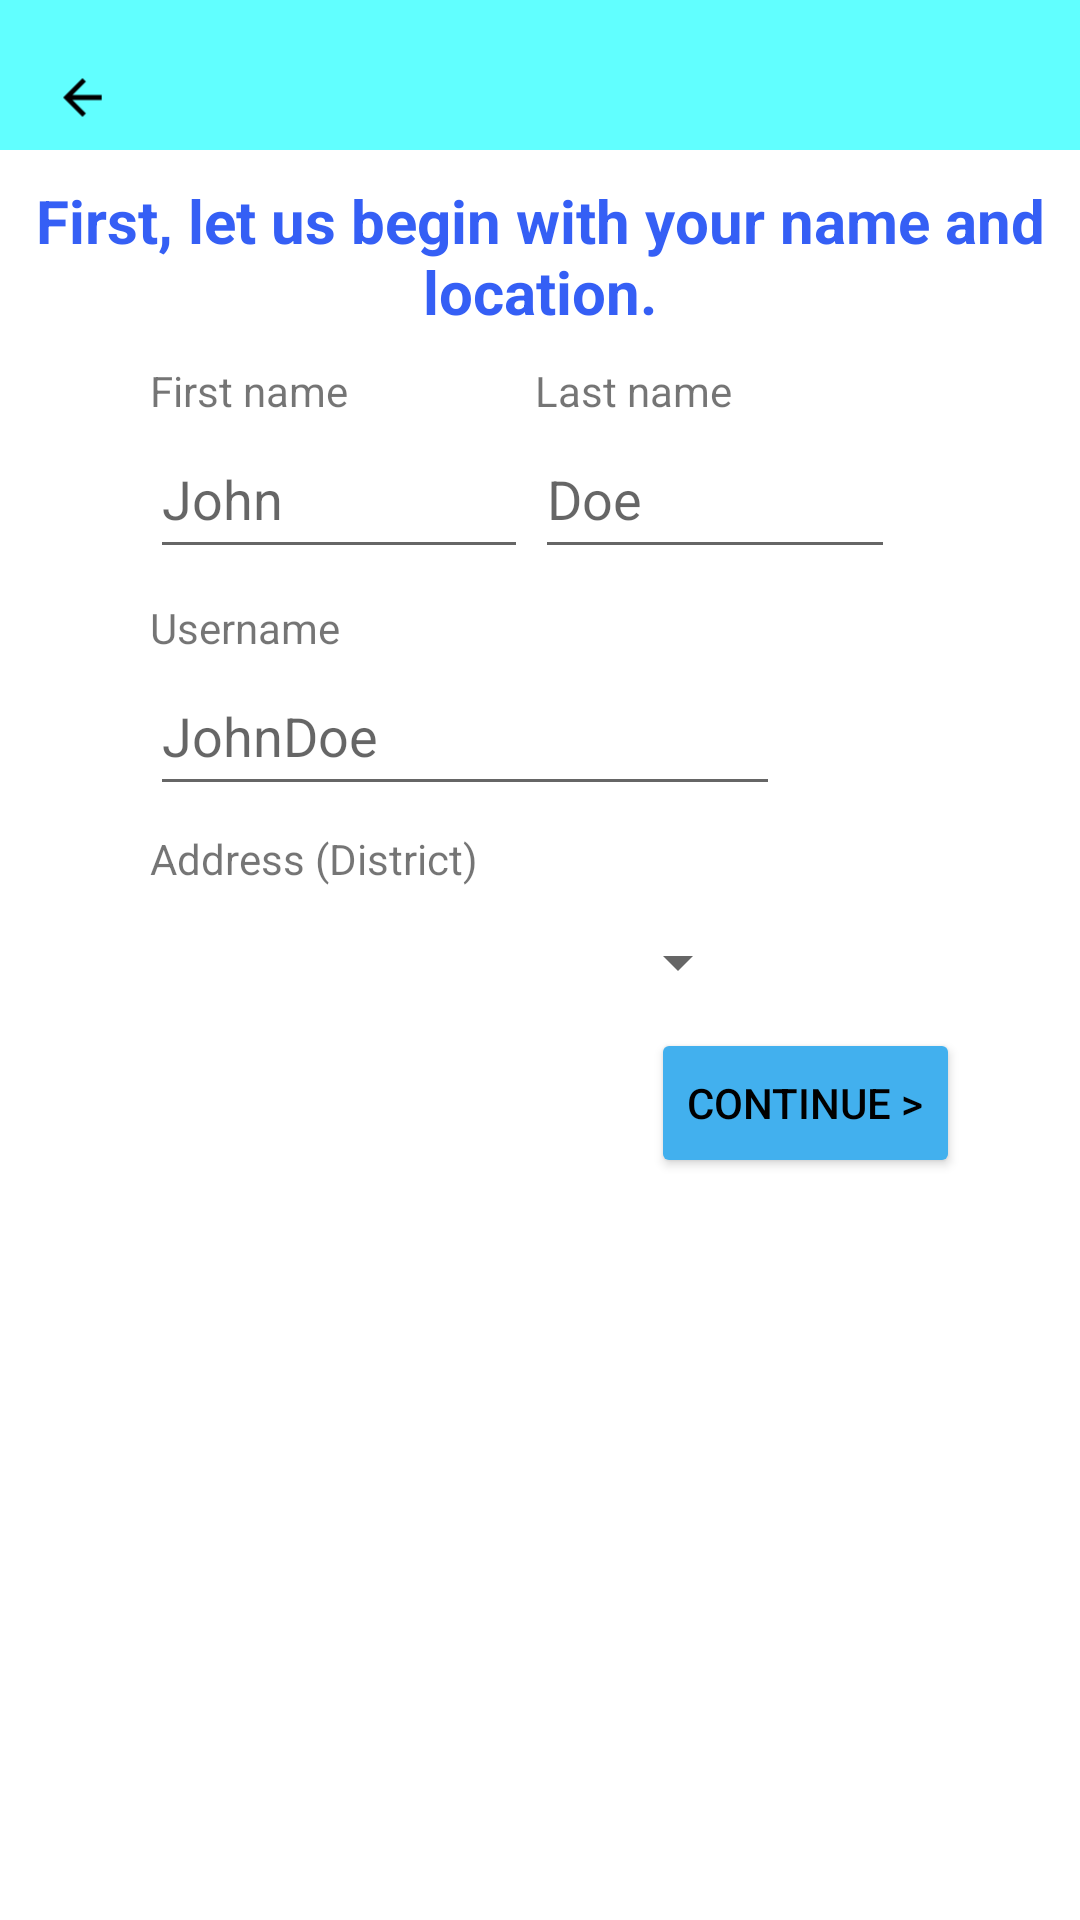

Android layout source for this screen:
<!-- AndroidManifest.xml: application theme Theme.CoachMe -->
<!-- res/layout/activity_general_reg.xml -->
<?xml version="1.0" encoding="utf-8"?>
<androidx.constraintlayout.widget.ConstraintLayout xmlns:android="http://schemas.android.com/apk/res/android"
    xmlns:app="http://schemas.android.com/apk/res-auto"
    xmlns:tools="http://schemas.android.com/tools"
    android:layout_width="match_parent"
    android:layout_height="match_parent"
    tools:context=".General_reg">

    <androidx.constraintlayout.widget.ConstraintLayout
        android:id="@+id/top_layout"
        android:layout_width="0dp"
        android:layout_height="50dp"
        android:background="#61ffff"
        app:layout_constraintEnd_toEndOf="parent"
        app:layout_constraintStart_toStartOf="parent"
        app:layout_constraintTop_toTopOf="parent">

        <ImageButton
            android:id="@+id/back_btn"
            android:layout_width="35dp"
            android:layout_height="35dp"
            android:layout_marginStart="10dp"
            android:background="#61FFFF"
            android:scaleType="fitCenter"
            app:layout_constraintBottom_toBottomOf="parent"
            app:layout_constraintStart_toStartOf="parent"
            app:srcCompat="@drawable/ic_launcher_back_foreground" />
    </androidx.constraintlayout.widget.ConstraintLayout>

    <TextView
        android:id="@+id/FirstName"
        android:layout_width="wrap_content"
        android:layout_height="wrap_content"
        android:layout_centerInParent="true"
        android:layout_marginStart="50dp"
        android:layout_marginTop="10dp"
        android:text="First name"
        app:layout_constraintEnd_toStartOf="@+id/LastName"
        app:layout_constraintHorizontal_bias="0.0"
        app:layout_constraintStart_toStartOf="parent"
        app:layout_constraintTop_toBottomOf="@+id/Description" />

    <EditText
        android:id="@+id/FirstNameInput"
        android:layout_width="126dp"
        android:layout_height="50dp"
        android:ems="10"
        android:hint="John"
        android:inputType="textPersonName"
        android:minWidth="50dp"
        android:minHeight="50dp"
        android:text=""
        app:layout_constraintStart_toStartOf="@+id/FirstName"
        app:layout_constraintTop_toBottomOf="@+id/FirstName" />


    <TextView
        android:id="@+id/LastName"
        android:layout_width="wrap_content"
        android:layout_height="wrap_content"
        android:layout_marginTop="10dp"
        android:layout_marginEnd="116dp"
        android:text="Last name"
        app:layout_constraintEnd_toEndOf="parent"
        app:layout_constraintTop_toBottomOf="@+id/Description" />

    <EditText
        android:id="@+id/LastNameInput"
        android:layout_width="120dp"
        android:layout_height="wrap_content"
        android:ems="10"
        android:hint="Doe"
        android:inputType="textPersonName"
        android:minWidth="50dp"
        android:minHeight="50dp"
        android:text=""
        app:layout_constraintStart_toStartOf="@+id/LastName"
        app:layout_constraintTop_toBottomOf="@+id/LastName" />

    <TextView
        android:id="@+id/Username"
        android:layout_width="wrap_content"
        android:layout_height="wrap_content"
        android:layout_marginTop="10dp"
        android:text="Username"
        app:layout_constraintEnd_toEndOf="@+id/FirstName"
        app:layout_constraintHorizontal_bias="0.0"
        app:layout_constraintStart_toStartOf="@+id/FirstName"
        app:layout_constraintTop_toBottomOf="@+id/FirstNameInput" />

    <EditText
        android:id="@+id/UsernameInput"
        android:layout_width="wrap_content"
        android:layout_height="wrap_content"
        android:ems="10"
        android:inputType="textPersonName"
        android:text=""
        android:minWidth="50dp"
        android:minHeight="50dp"
        android:hint="JohnDoe"
        app:layout_constraintStart_toStartOf="@+id/Username"
        app:layout_constraintTop_toBottomOf="@+id/Username" />

    <TextView
        android:id="@+id/Description"
        android:layout_width="wrap_content"
        android:layout_height="wrap_content"
        android:layout_marginTop="10dp"
        android:gravity="center"
        android:text="First, let us begin with your name and location."
        android:textColor="#355FF5"
        android:textSize="20dp"
        android:textStyle="bold"
        app:layout_constraintEnd_toEndOf="parent"
        app:layout_constraintHorizontal_bias="0.0"
        app:layout_constraintStart_toStartOf="parent"
        app:layout_constraintTop_toBottomOf="@+id/top_layout" />

    <TextView
        android:id="@+id/Address"
        android:layout_width="wrap_content"
        android:layout_height="wrap_content"
        android:layout_marginTop="8dp"
        android:text="Address (District)"
        app:layout_constraintStart_toStartOf="@+id/Username"
        app:layout_constraintTop_toBottomOf="@+id/UsernameInput" />













    <Spinner
        android:id="@+id/AddressInput"
        android:layout_width="200dp"
        android:layout_height="50dp"
        app:layout_constraintStart_toStartOf="@+id/Address"
        app:layout_constraintTop_toBottomOf="@+id/Address" />

    <Button
        android:id="@+id/contd"
        android:layout_width="wrap_content"
        android:layout_height="50dp"
        android:layout_marginTop="0dp"
        android:layout_marginEnd="40dp"
        android:backgroundTint="#42B0EE"
        android:shadowColor="#355FF5"
        android:text="Continue >"
        android:textColor="@color/black"
        app:layout_constraintEnd_toEndOf="parent"
        app:layout_constraintTop_toTopOf="@+id/imageView2" />


    <ImageView
        android:id="@+id/imageView2"
        android:layout_width="414dp"
        android:layout_height="377dp"
        android:layout_marginBottom="-80dp"
        app:layout_constraintBottom_toBottomOf="parent"
        app:layout_constraintEnd_toEndOf="parent"
        app:srcCompat="@drawable/gym_student" />

</androidx.constraintlayout.widget.ConstraintLayout>
<!-- resources referenced by this layout -->
<resources>
  <!-- drawable ic_launcher_back_foreground (drawable) -->
  <vector xmlns:android="http://schemas.android.com/apk/res/android"
      android:width="108dp"
      android:height="108dp"
      android:viewportWidth="108"
      android:viewportHeight="108"
      android:tint="#000000"
      android:autoMirrored="true">
    <group android:scaleX="2.4795"
        android:scaleY="2.4795"
        android:translateX="24.246"
        android:translateY="24.246">
      <path
          android:fillColor="@android:color/white"
          android:pathData="M20,11H7.83l5.59,-5.59L12,4l-8,8 8,8 1.41,-1.41L7.83,13H20v-2z"/>
    </group>
  </vector>
  <style name="Theme.CoachMe" parent="Theme.MaterialComponents.DayNight.NoActionBar">
          
          <item name="colorPrimary">#61ffff</item>
          <item name="colorPrimaryVariant">@color/purple_700</item>
          <item name="colorOnPrimary">@color/white</item>
          
          <item name="colorSecondary">@color/teal_200</item>
          <item name="colorSecondaryVariant">@color/teal_700</item>
          <item name="colorOnSecondary">@color/black</item>
          
          <item name="android:statusBarColor">?attr/colorPrimaryVariant</item>
  
          
          <item name="android:windowAnimationStyle">
              @style/MyCustomActivityAnimation</item>
      </style>
  <style name="MyCustomActivityAnimation" parent="@android:style/Animation.Activity">
          <item name="android:activityOpenEnterAnimation">
              @anim/slide_in_right</item>
          <item name="android:activityOpenExitAnimation">
              @anim/slide_out_left</item>
          <item name="android:activityCloseEnterAnimation">
              @anim/slide_in_left</item>
          <item name="android:activityCloseExitAnimation">
              @anim/slide_out_right</item>
      </style>
  <!-- not gathered from this repository: default colours our renderer supplied (Android Studio template values) -->
  <color name="purple_700">#FF3700B3</color>
  <color name="teal_200">#FF03DAC5</color>
  <color name="teal_700">#FF018786</color>
  <color name="black">#FF000000</color>
  <color name="white">#FFFFFFFF</color>
</resources>
